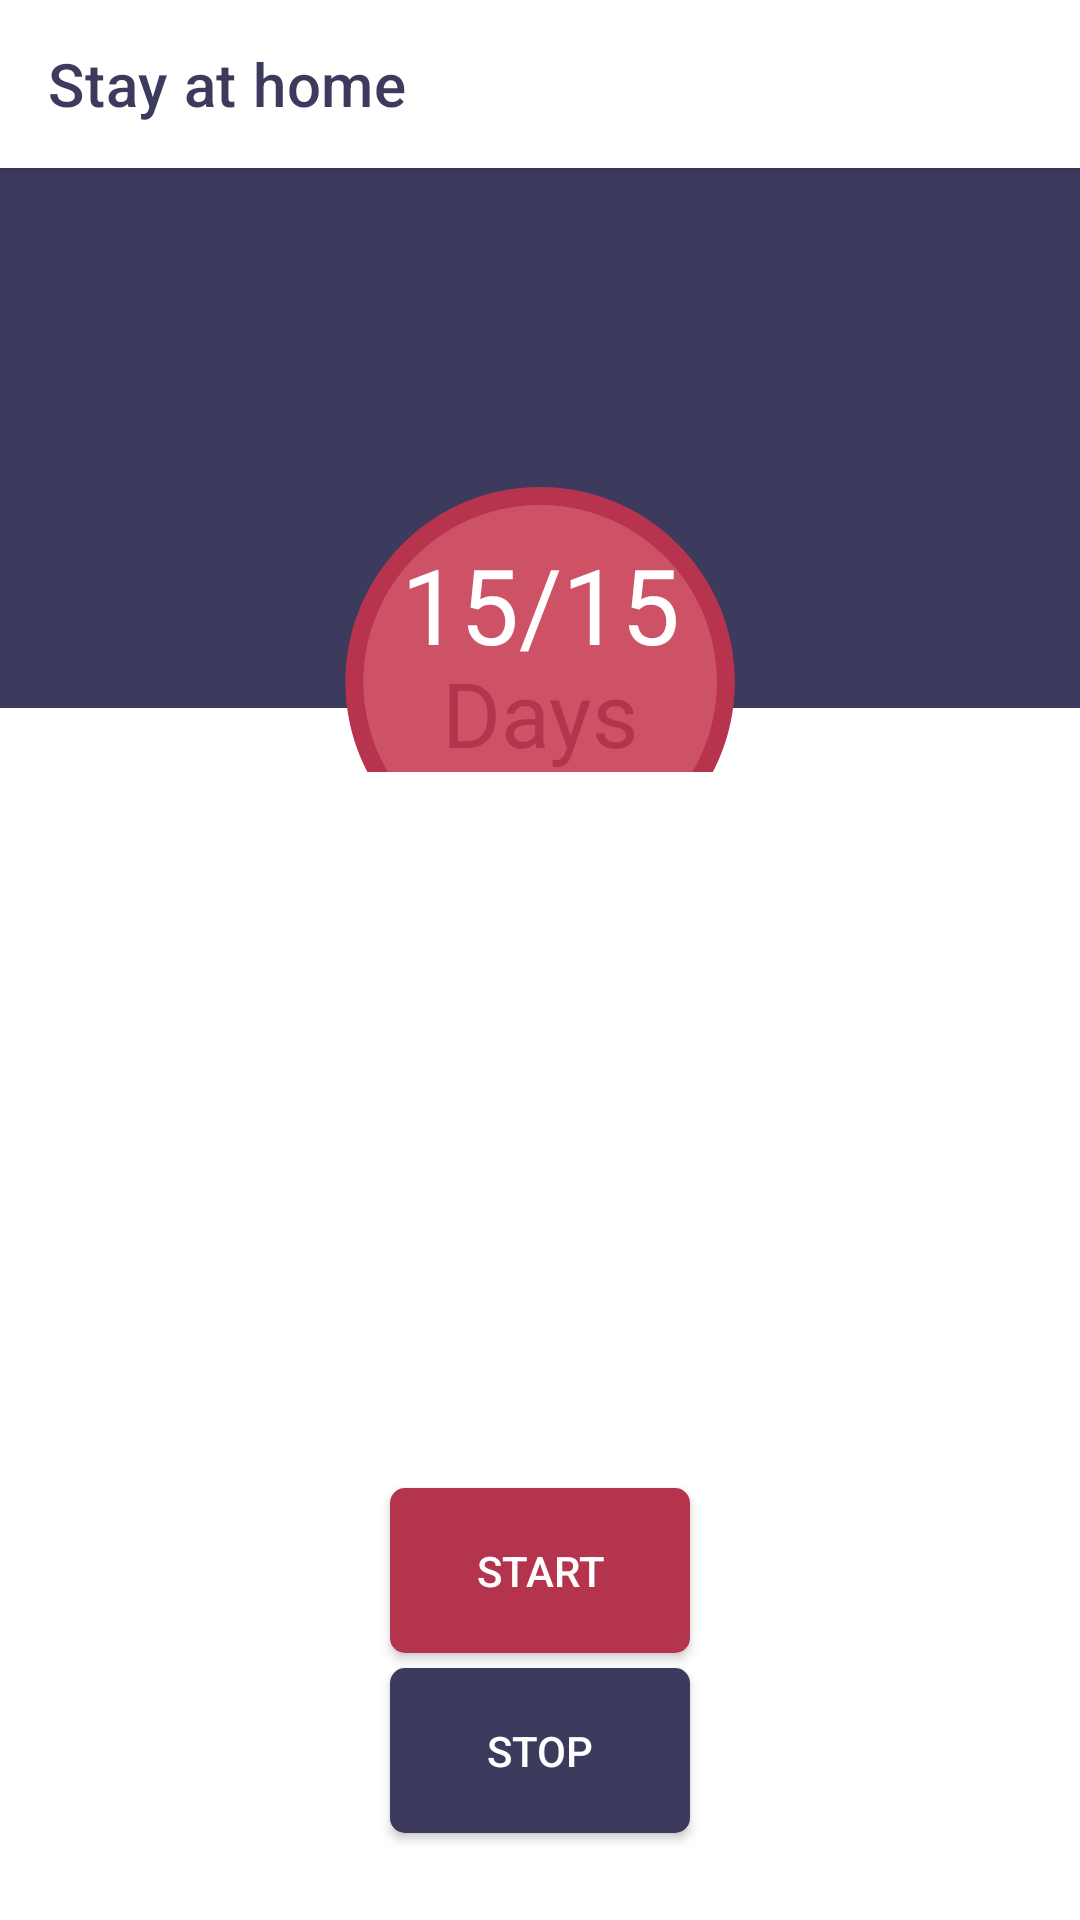

Produce the Android XML layout that renders to this screen, including the resource entries it uses.
<!-- AndroidManifest.xml: application theme AppTheme -->
<!-- res/layout/fragment_stayhom.xml -->
<?xml version="1.0" encoding="utf-8"?>
<androidx.drawerlayout.widget.DrawerLayout xmlns:android="http://schemas.android.com/apk/res/android"
    xmlns:app="http://schemas.android.com/apk/res-auto"
    xmlns:tools="http://schemas.android.com/tools"
    android:layout_width="match_parent"
    android:layout_height="match_parent"
    android:id="@+id/drawer_layout"
    android:fitsSystemWindows="true"
    tools:context=".MainActivity"

    >


        <LinearLayout
            android:layout_width="match_parent"
            android:layout_height="match_parent"
            android:orientation="vertical">

            <androidx.appcompat.widget.Toolbar
                android:id="@+id/toolbar"
                android:layout_width="match_parent"
                android:layout_height="?attr/actionBarSize"
                android:background="#ffff"
                android:elevation="4dp"
                app:title="Stay at home"

                app:titleMarginStart="10dp"
                android:theme="@style/Base.ThemeOverlay.AppCompat.Dark"
                app:popupTheme="@style/ThemeOverlay.AppCompat.Light"
                app:titleTextColor="@color/colorPrimaryDark"/>
                <FrameLayout
                    android:id="@+id/fragment_container"
                    android:layout_width="match_parent"
                    android:layout_height="match_parent">

                    <FrameLayout
                        android:layout_width="match_parent"
                        android:layout_height="283dp">

                        <ImageView
                            android:layout_width="match_parent"
                            android:layout_height="180dp"
                            android:background="@drawable/shadow" />
                        <FrameLayout
                            android:layout_width="match_parent"
                            android:layout_height="120dp"
                            android:layout_gravity="center">
                            <ImageView
                                android:layout_width="130dp"
                                android:layout_height="130dp"
                                android:layout_gravity="center"
                                android:layout_marginTop="30dp"
                                android:background="@drawable/backcount"/>
                            <TextView
                                android:id="@+id/txtview"
                                android:layout_width="100dp"
                                android:layout_height="100dp"
                                android:layout_gravity="center"
                                android:text="15/15"
                                android:gravity="center"
                                android:paddingTop="8dp"
                                android:textColor="#FFFFFF"
                                android:textSize="35sp" />
                            <TextView

                                android:layout_width="100dp"
                                android:layout_height="100dp"
                                android:layout_gravity="center"
                                android:text="Days"
                                android:gravity="center"
                                android:layout_marginTop="10dp"
                                android:paddingTop="60dp"
                                android:textColor="#b5344d"
                                android:textSize="30sp" />

                        </FrameLayout>




                    </FrameLayout>




                    <Button
                        android:id="@+id/bstart"
                        android:layout_width="100dp"
                        android:layout_height="55dp"
                        android:layout_gravity="center_horizontal"
                        android:layout_margin="440dp"
                        android:text="start"
                        android:textColor="#ffff"
                        android:background="@drawable/shadow2"
                        />

                    <Button
                        android:id="@+id/brestart"
                        android:layout_width="100dp"
                        android:layout_height="55dp"
                        android:layout_gravity="center_horizontal"
                        android:layout_margin="500dp"
                        android:text="Stop"
                        android:background="@drawable/shadow1"
                        android:textColor="#ffff"/>
                </FrameLayout>
        </LinearLayout>


    <com.google.android.material.navigation.NavigationView
        android:layout_width="wrap_content"
        android:layout_height="match_parent"
        android:layout_gravity="start"
        android:id="@+id/nav_view"
        android:background="@drawable/back"
        app:headerLayout="@layout/nav_header"
        app:menu="@menu/drawer_menu"
        app:itemTextColor="#ffff"
        app:itemIconTint="#ce4552"
        />

</androidx.drawerlayout.widget.DrawerLayout>
<!-- res/layout/nav_header.xml (included above) -->
<?xml version="1.0" encoding="utf-8"?>
<LinearLayout xmlns:android="http://schemas.android.com/apk/res/android"
     android:layout_width="match_parent"
    android:layout_height="80dp"
    android:gravity="bottom"
    android:background="@drawable/coro"
    android:orientation="horizontal"
    >

    <ImageView
        android:layout_width="60dp"
        android:layout_height="55dp"
        android:src="@drawable/logo"
        />
    <TextView
        android:layout_width="wrap_content"
        android:layout_height="wrap_content"
        android:text="Conscious against corona"
        android:layout_marginTop="17dp"/>


</LinearLayout>
<!-- resources referenced by this layout -->
<resources>
  <color name="colorPrimaryDark">#3c3b5e</color>
  <!-- drawable back: png bitmap (drawable, 336194 bytes) -->
  <!-- drawable backcount: png bitmap (drawable, 19878 bytes) -->
  <!-- drawable coro: png bitmap (drawable, 1940 bytes) -->
  <!-- drawable logo: png bitmap (drawable, 48116 bytes) -->
  <!-- drawable shadow (drawable) -->
  <?xml version="1.0" encoding="utf-8"?>
  <shape xmlns:android="http://schemas.android.com/apk/res/android"
      android:shape="rectangle">
  
      <solid android:color="@color/colorPrimaryDark"/>
  
  
  </shape>
  <!-- drawable shadow1 (drawable) -->
  <?xml version="1.0" encoding="utf-8"?>
  <shape xmlns:android="http://schemas.android.com/apk/res/android"
      android:shape="rectangle">
  
      <solid android:color="@color/colorPrimaryDark"/>
      <corners android:radius="5dp"/>
  
  </shape>
  <!-- drawable shadow2 (drawable) -->
  <?xml version="1.0" encoding="utf-8"?>
  <shape xmlns:android="http://schemas.android.com/apk/res/android"
      android:shape="rectangle">
  
      <solid android:color="#b5344d"/>
      <corners android:radius="5dp"/>
  
  </shape>
</resources>
